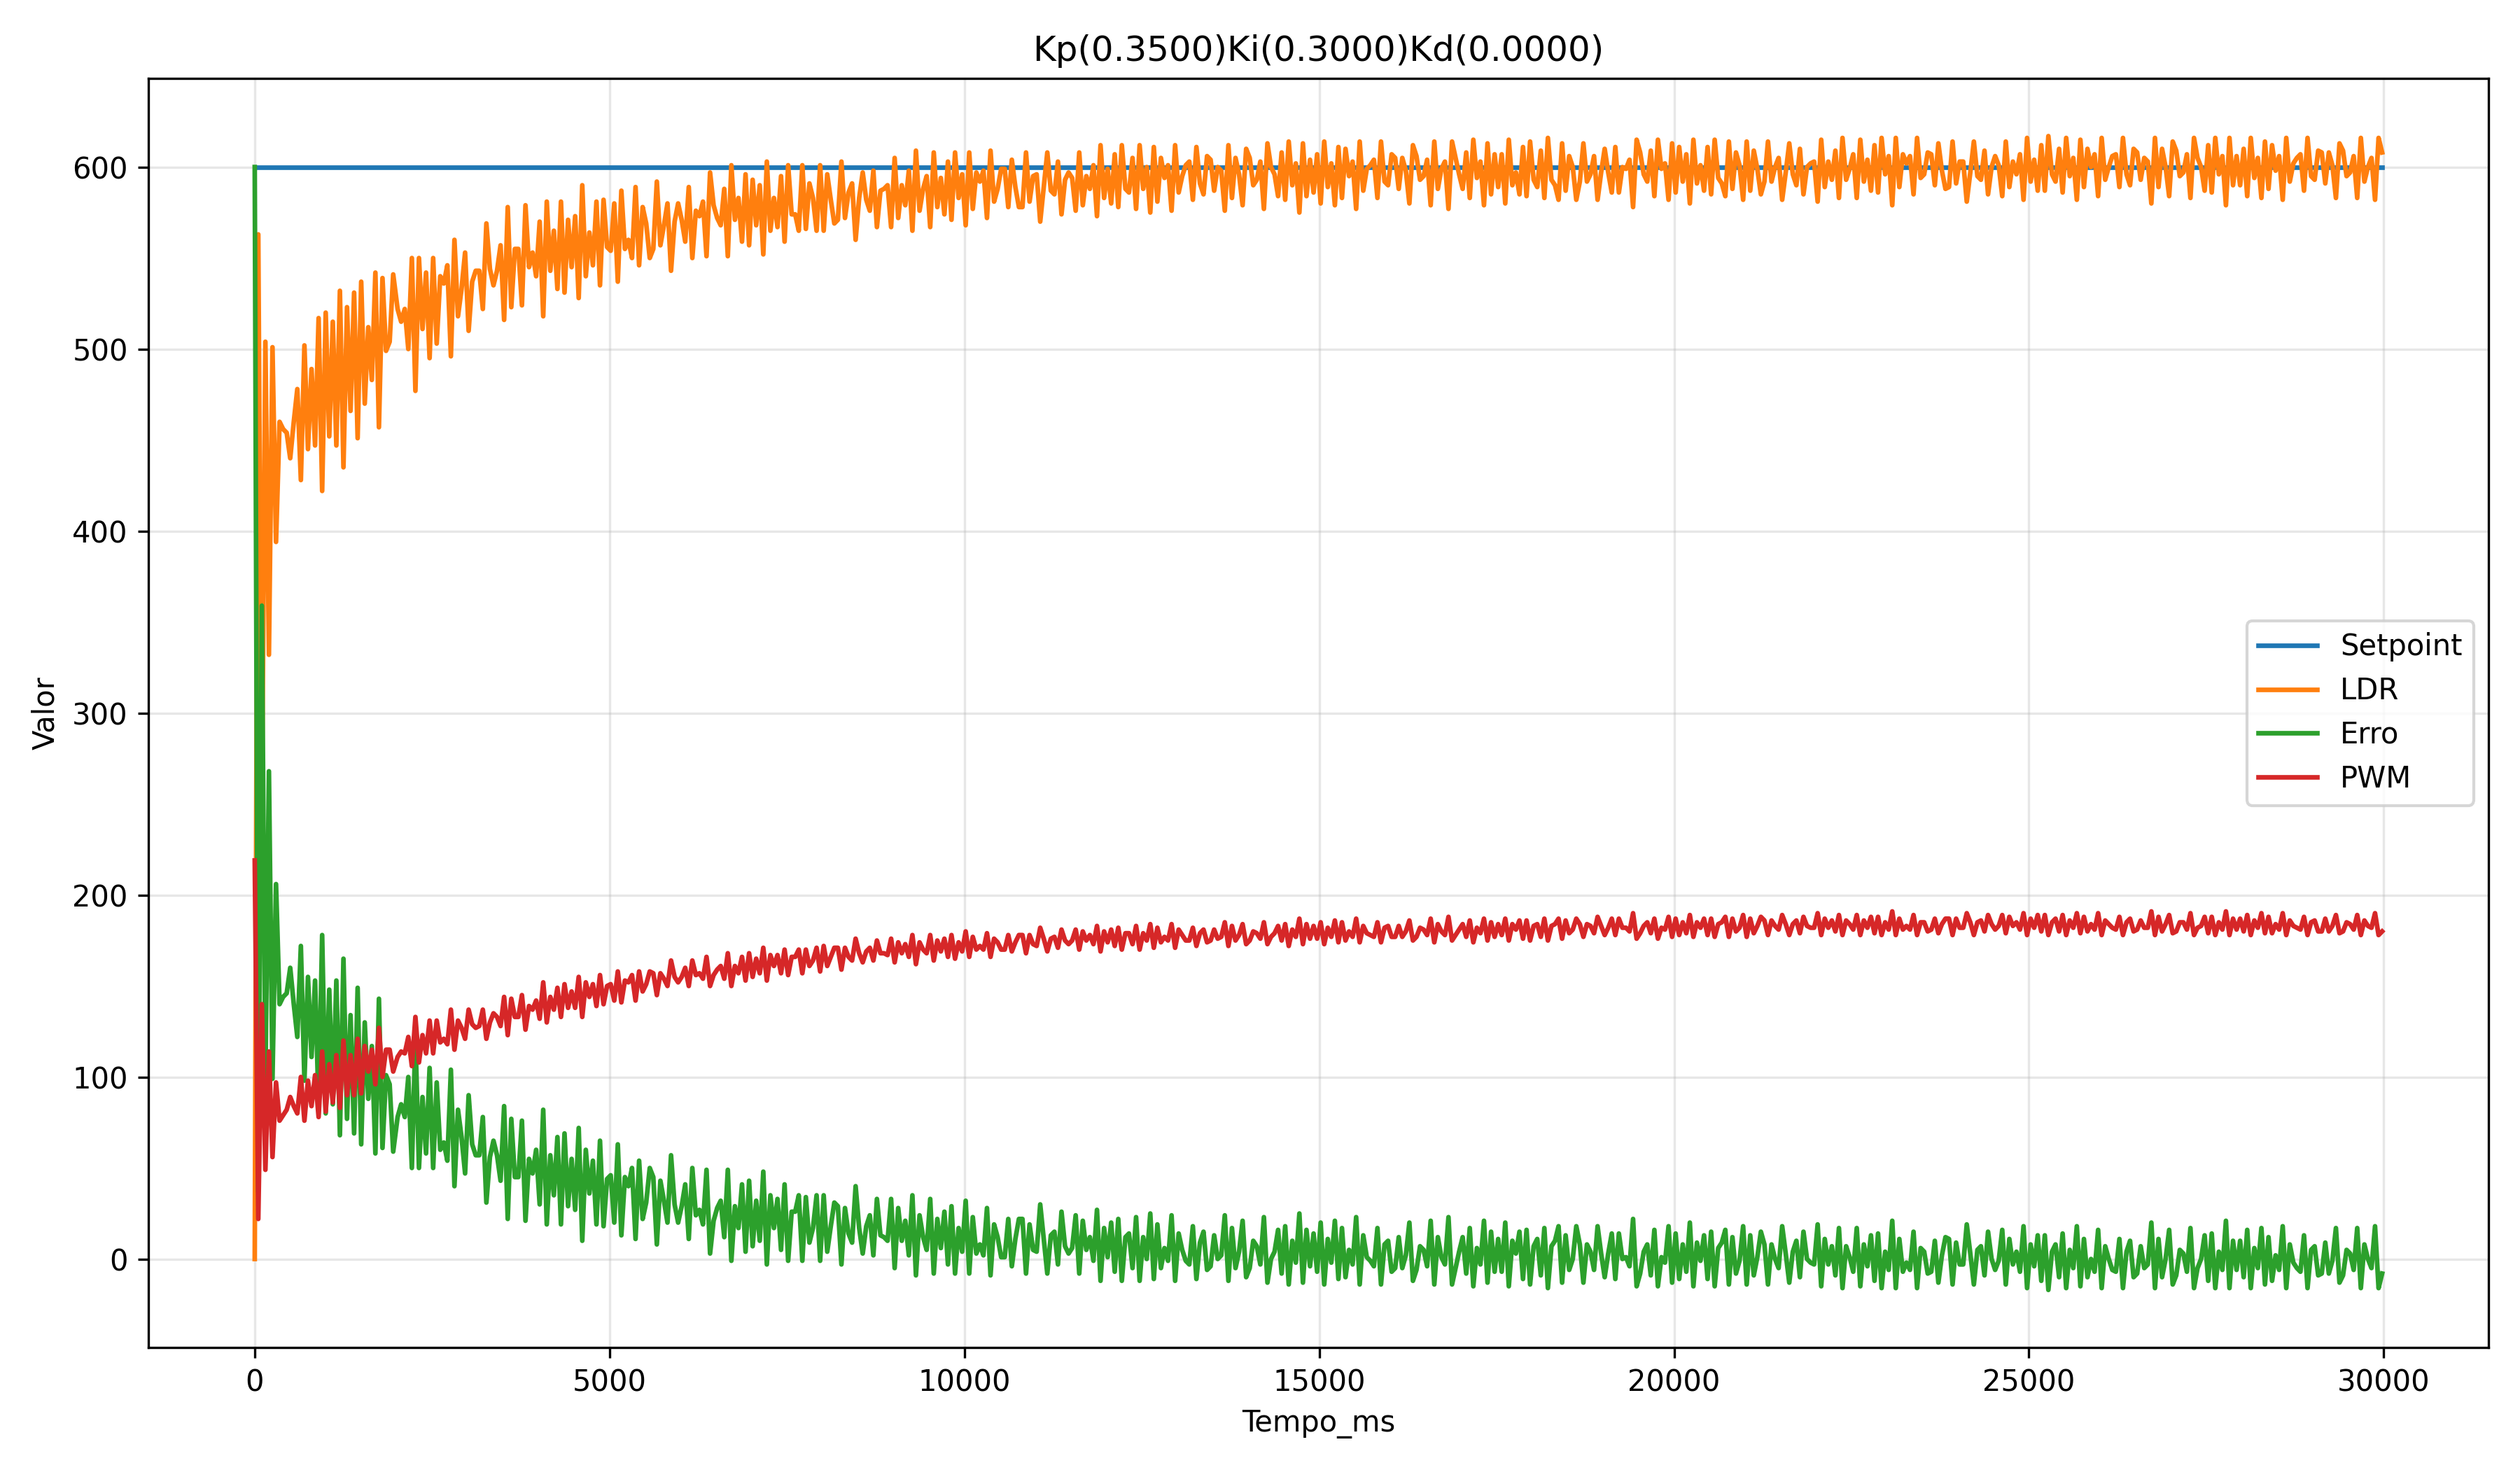

Values plotted in this chart, from the file beside it:
Tempo_ms, Setpoint, LDR, Erro, PWM
0, 600, 0.00, 600, 219
50, 600, 563, 37.00, 22
100, 600, 241, 359, 140
150, 600, 504, 96.00, 49
200, 600, 332, 268, 114
250, 600, 501, 99.00, 56
300, 600, 394, 206, 97
350, 600, 460, 140, 76
400, 600, 456, 144, 79
450, 600, 454, 146, 82
500, 600, 440, 160, 89
550, 600, 460, 140, 84
600, 600, 478, 122, 80
650, 600, 428, 172, 100
700, 600, 502, 98.00, 76
750, 600, 445, 155, 98
800, 600, 489, 111, 84
850, 600, 447, 153, 101
900, 600, 517, 83.00, 78
950, 600, 422, 178, 114
1000, 600, 520, 80.00, 81
1050, 600, 452, 148, 107
1100, 600, 515, 85.00, 86
1150, 600, 447, 153, 112
1200, 600, 532, 68.00, 83
1250, 600, 435, 165, 120
1300, 600, 523, 77.00, 90
1350, 600, 466, 134, 112
1400, 600, 531, 69.00, 90
1450, 600, 451, 149, 121
1500, 600, 537, 63.00, 91
1550, 600, 470, 130, 117
1600, 600, 512, 88.00, 103
1650, 600, 483, 117, 115
1700, 600, 542, 58.00, 96
1750, 600, 457, 143, 127
1800, 600, 539, 61.00, 100
1850, 600, 499, 101, 115
1901, 600, 504, 96.00, 115
1951, 600, 541, 59.00, 103
2013, 600, 522, 78.00, 111
2063, 600, 515, 85.00, 114
2114, 600, 522, 78.00, 113
2164, 600, 500, 100, 122
2214, 600, 550, 50.00, 106
2264, 600, 477, 123, 133
2314, 600, 550, 50.00, 108
2364, 600, 511, 89.00, 123
2414, 600, 542, 58.00, 113
2464, 600, 495, 105, 131
2514, 600, 550, 50.00, 113
2564, 600, 503, 97.00, 131
2614, 600, 540, 60.00, 119
2664, 600, 536, 64.00, 121
2714, 600, 546, 54.00, 118
2764, 600, 496, 104, 137
2814, 600, 560, 40.00, 115
2864, 600, 518, 82.00, 131
2914, 600, 533, 67.00, 127
2964, 600, 553, 47.00, 121
... 540 more rows
